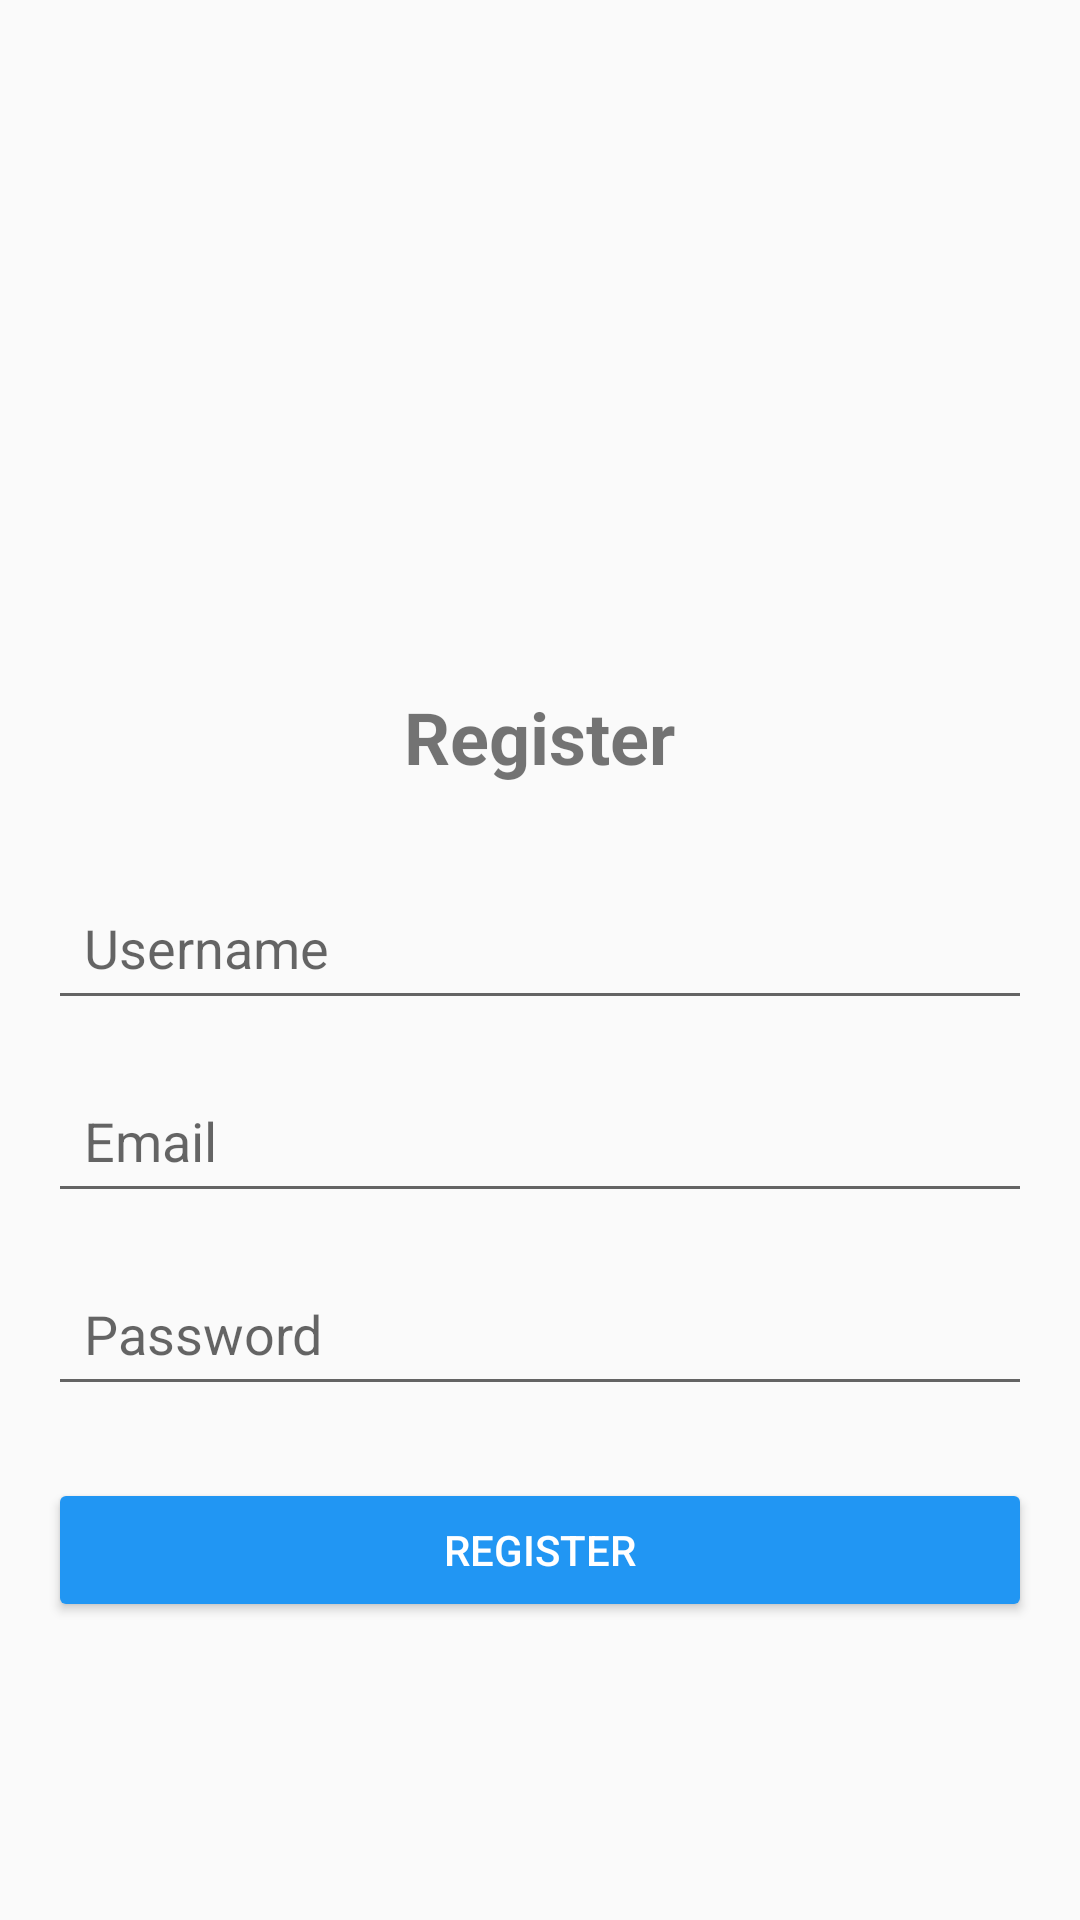

This screen was rendered from an Android layout file. Write that file and the resources it references.
<!-- AndroidManifest.xml: application theme AppTheme -->
<!-- res/layout/activity_register.xml -->
<?xml version="1.0" encoding="utf-8"?>
<LinearLayout xmlns:android="http://schemas.android.com/apk/res/android"
    xmlns:tools="http://schemas.android.com/tools"
    android:layout_width="match_parent"
    android:layout_height="match_parent"
    android:orientation="vertical"
    android:padding="16dp"
    android:gravity="center"
    tools:context=".RegisterActivity">

    <ImageView
        android:layout_width="100dp"
        android:layout_height="100dp"
        android:src="@mipmap/ic_launcher"
        android:layout_marginBottom="30dp" />

    <TextView
        android:layout_width="wrap_content"
        android:layout_height="wrap_content"
        android:text="Register"
        android:textSize="24sp"
        android:textStyle="bold"
        android:layout_marginBottom="30dp" />

    <EditText
        android:id="@+id/username"
        android:layout_width="match_parent"
        android:layout_height="wrap_content"
        android:hint="Username"
        android:inputType="text"
        android:padding="12dp"
        android:layout_marginBottom="16dp" />

    <EditText
        android:id="@+id/email"
        android:layout_width="match_parent"
        android:layout_height="wrap_content"
        android:hint="Email"
        android:inputType="textEmailAddress"
        android:padding="12dp"
        android:layout_marginBottom="16dp" />

    <EditText
        android:id="@+id/password"
        android:layout_width="match_parent"
        android:layout_height="wrap_content"
        android:hint="Password"
        android:inputType="textPassword"
        android:padding="12dp"
        android:layout_marginBottom="24dp" />

    <Button
        android:id="@+id/btn_register"
        android:layout_width="match_parent"
        android:layout_height="wrap_content"
        android:text="Register"
        android:textColor="#FFFFFF"
        android:backgroundTint="#2196F3" />

</LinearLayout>
<!-- resources referenced by this layout -->
<resources>
  <style name="AppTheme" parent="Theme.AppCompat.Light.NoActionBar">
         
         <item name="colorPrimary">@color/colorPrimary</item>
         <item name="colorPrimaryDark">@color/colorPrimaryDark</item>
         <item name="colorAccent">@color/colorAccent</item>
     </style>
  <color name="colorPrimary">#65A3FF</color>
  <color name="colorPrimaryDark">#65A3FF</color>
  <color name="colorAccent">#65A3FF</color>
</resources>
